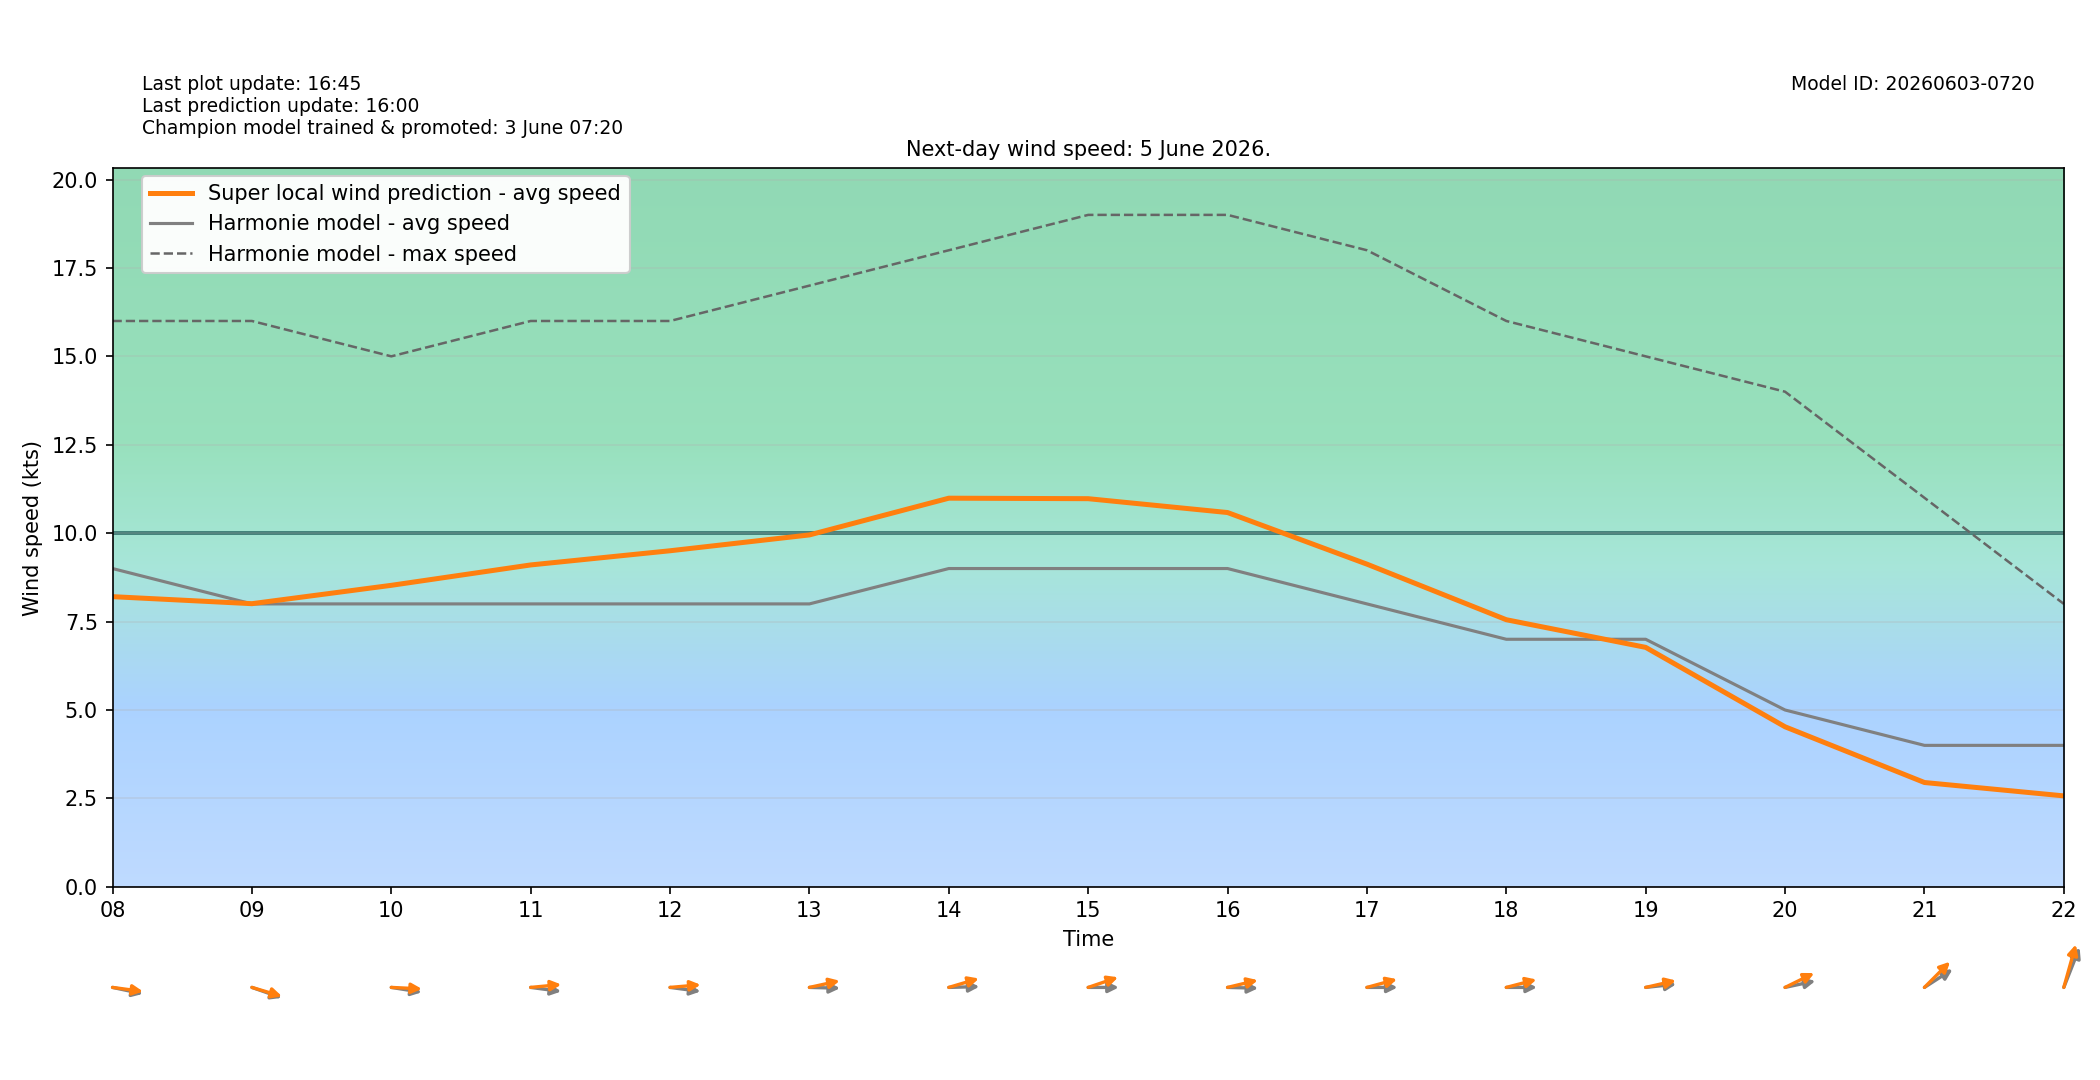

Source data for this figure (header and first rows):
target_time_utc, target_time_local, hour_utc, hour_local, forecast_wind_speed, forecast_wind_min, forecast_wind_max, lstm_pred_wind_speed, delta_speed_lstm_minus_forecast, forecast_wind_dir_deg, lstm_pred_wind_dir_deg, delta_dir_lstm_minus_forecast
2026-06-04T22:00:00Z, 2026-06-05T00:00:00+0200, 22, 00, 12.0, 12.0, 23.0, 10.13, -1.865, 230.0, 228.1, -1.887
2026-06-04T23:00:00Z, 2026-06-05T01:00:00+0200, 23, 01, 14.0, 14.0, 25.0, 11.9, -2.103, 237.0, 233.5, -3.463
2026-06-05T00:00:00Z, 2026-06-05T02:00:00+0200, 00, 02, 13.0, 13.0, 25.0, 10.99, -2.014, 236.0, 233.5, -2.521
2026-06-05T01:00:00Z, 2026-06-05T03:00:00+0200, 01, 03, 12.0, 12.0, 24.0, 9.949, -2.051, 241.0, 238.8, -2.151
2026-06-05T02:00:00Z, 2026-06-05T04:00:00+0200, 02, 04, 11.0, 11.0, 22.0, 8.953, -2.047, 245.0, 241.1, -3.908
2026-06-05T03:00:00Z, 2026-06-05T05:00:00+0200, 03, 05, 11.0, 11.0, 20.0, 8.821, -2.179, 258.0, 256.3, -1.707
2026-06-05T04:00:00Z, 2026-06-05T06:00:00+0200, 04, 06, 10.0, 10.0, 21.0, 8.561, -1.439, 274.0, 269.8, -4.234
2026-06-05T05:00:00Z, 2026-06-05T07:00:00+0200, 05, 07, 9.0, 9.0, 17.0, 7.772, -1.228, 277.0, 272.4, -4.595
2026-06-05T06:00:00Z, 2026-06-05T08:00:00+0200, 06, 08, 9.0, 9.0, 16.0, 8.205, -0.7951, 278.0, 275, -2.961
2026-06-05T07:00:00Z, 2026-06-05T09:00:00+0200, 07, 09, 8.0, 8.0, 16.0, 8.006, 0.006372, 283.0, 281, -1.958
2026-06-05T08:00:00Z, 2026-06-05T10:00:00+0200, 08, 10, 8.0, 8.0, 15.0, 8.525, 0.5254, 276.0, 271.8, -4.165
2026-06-05T09:00:00Z, 2026-06-05T11:00:00+0200, 09, 11, 8.0, 8.0, 16.0, 9.102, 1.102, 275.0, 266.4, -8.569
2026-06-05T10:00:00Z, 2026-06-05T12:00:00+0200, 10, 12, 8.0, 8.0, 16.0, 9.503, 1.503, 275.0, 266.8, -8.243
2026-06-05T11:00:00Z, 2026-06-05T13:00:00+0200, 11, 13, 8.0, 8.0, 17.0, 9.951, 1.951, 271.0, 261.8, -9.197
2026-06-05T12:00:00Z, 2026-06-05T14:00:00+0200, 12, 14, 9.0, 9.0, 18.0, 10.99, 1.989, 269.0, 259, -10.04
2026-06-05T13:00:00Z, 2026-06-05T15:00:00+0200, 13, 15, 9.0, 9.0, 19.0, 10.98, 1.975, 270.0, 257.4, -12.57
2026-06-05T14:00:00Z, 2026-06-05T16:00:00+0200, 14, 16, 9.0, 9.0, 19.0, 10.58, 1.584, 271.0, 261, -9.959
2026-06-05T15:00:00Z, 2026-06-05T17:00:00+0200, 15, 17, 8.0, 8.0, 18.0, 9.124, 1.124, 270.0, 259.8, -10.16
2026-06-05T16:00:00Z, 2026-06-05T18:00:00+0200, 16, 18, 7.0, 7.0, 16.0, 7.553, 0.5527, 270.0, 260.3, -9.733
2026-06-05T17:00:00Z, 2026-06-05T19:00:00+0200, 17, 19, 7.0, 7.0, 15.0, 6.771, -0.229, 266.0, 261.5, -4.49
2026-06-05T18:00:00Z, 2026-06-05T20:00:00+0200, 18, 20, 5.0, 5.0, 14.0, 4.525, -0.4747, 262.0, 252.1, -9.919
2026-06-05T19:00:00Z, 2026-06-05T21:00:00+0200, 19, 21, 4.0, 4.0, 11.0, 2.95, -1.05, 247.0, 236.6, -10.38
2026-06-05T20:00:00Z, 2026-06-05T22:00:00+0200, 20, 22, 4.0, 4.0, 8.0, 2.571, -1.429, 211.0, 203.1, -7.886
2026-06-05T21:00:00Z, 2026-06-05T23:00:00+0200, 21, 23, 4.0, 4.0, 7.0, 2.23, -1.77, 195.0, 185, -10.02
